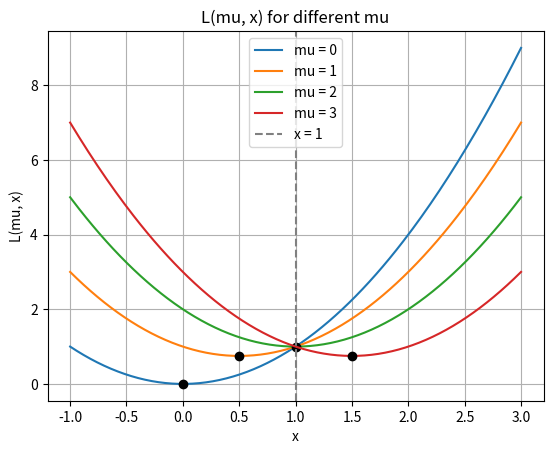
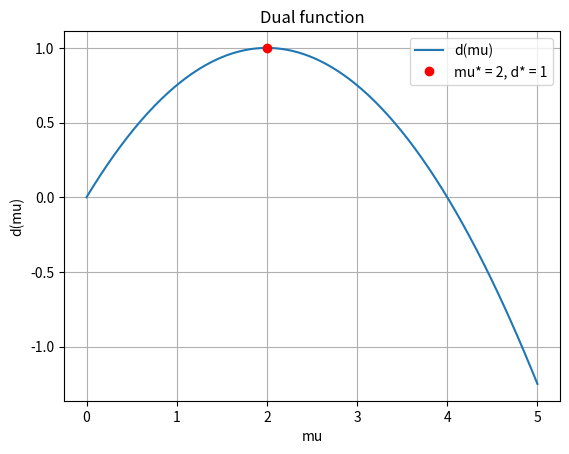
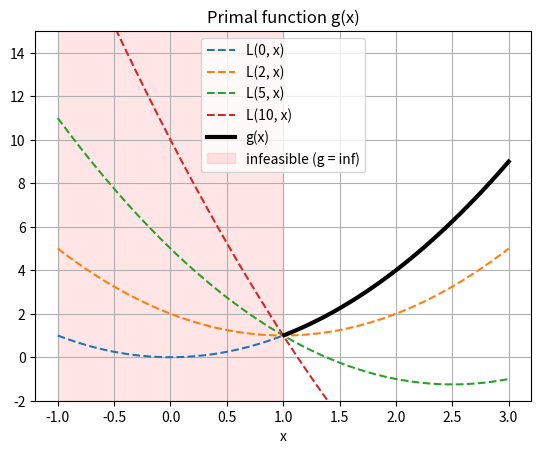
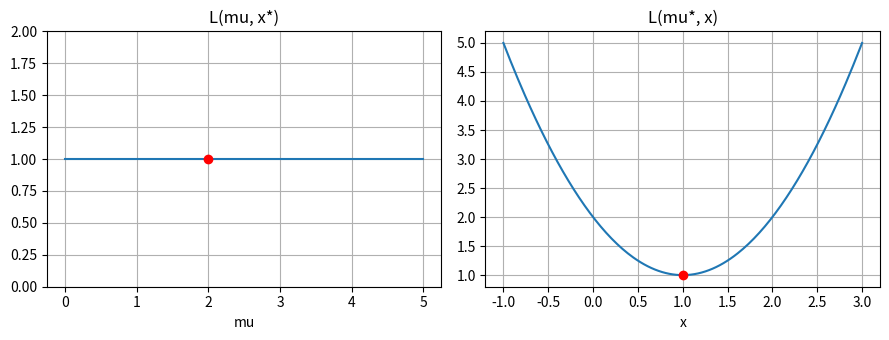
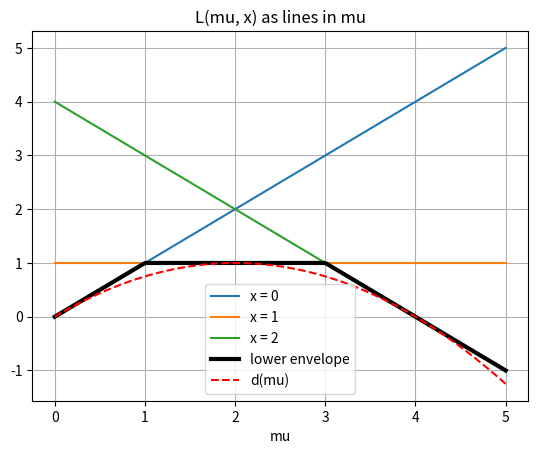

These figures' Python source, in order:
# EN3330 Assignment 03 - plots
# problem: min x^2  s.t.  x >= 1,   L(mu, x) = x^2 + mu*(1 - x)

import numpy as np
import matplotlib.pyplot as plt


def L(mu, x):
    return x**2 + mu * (1 - x)


def d(mu):
    return mu - mu**2 / 4


# Q1 (a)
x = np.linspace(-1, 3, 200)
plt.figure()
for k in [0, 1, 2, 3]:
    plt.plot(x, L(k, x), label="mu = " + str(k))
    plt.plot(k / 2, L(k, k / 2), "ko")
plt.axvline(1, color="gray", linestyle="--", label="x = 1")
plt.xlabel("x")
plt.ylabel("L(mu, x)")
plt.title("L(mu, x) for different mu")
plt.legend()
plt.grid()
plt.savefig("q1a.png", dpi=200)

# Q1 (b)
mu = np.linspace(0, 5, 200)
plt.figure()
plt.plot(mu, d(mu), label="d(mu)")
plt.plot(2, d(2), "ro", label="mu* = 2, d* = 1")
plt.xlabel("mu")
plt.ylabel("d(mu)")
plt.title("Dual function")
plt.legend()
plt.grid()
plt.savefig("q1b.png", dpi=200)

# Q1 (c)
plt.figure()
for k in [0, 2, 5, 10]:
    plt.plot(x, L(k, x), "--", label="L(" + str(k) + ", x)")
xf = x[x >= 1]
plt.plot(xf, xf**2, "k", linewidth=3, label="g(x)")
plt.axvspan(-1, 1, color="red", alpha=0.1, label="infeasible (g = inf)")
plt.ylim(-2, 15)
plt.xlabel("x")
plt.title("Primal function g(x)")
plt.legend()
plt.grid()
plt.savefig("q1c.png", dpi=200)

# Q2 (a)(iv)
fig, ax = plt.subplots(1, 2, figsize=(9, 3.5))
m = np.linspace(0, 5, 100)
ax[0].plot(m, L(m, 1))
ax[0].plot(2, 1, "ro")
ax[0].set_ylim(0, 2)
ax[0].set_xlabel("mu")
ax[0].set_title("L(mu, x*)")
ax[0].grid()
ax[1].plot(x, L(2, x))
ax[1].plot(1, 1, "ro")
ax[1].set_xlabel("x")
ax[1].set_title("L(mu*, x)")
ax[1].grid()
plt.tight_layout()
plt.savefig("q2a.png", dpi=200)

# Q3 (b)
plt.figure()
for xv in [0, 1, 2]:
    plt.plot(mu, L(mu, xv), label="x = " + str(xv))
env = np.minimum(np.minimum(L(mu, 0), L(mu, 1)), L(mu, 2))
plt.plot(mu, env, "k", linewidth=3, label="lower envelope")
plt.plot(mu, d(mu), "r--", label="d(mu)")
plt.xlabel("mu")
plt.title("L(mu, x) as lines in mu")
plt.legend()
plt.grid()
plt.savefig("q3b.png", dpi=200)
